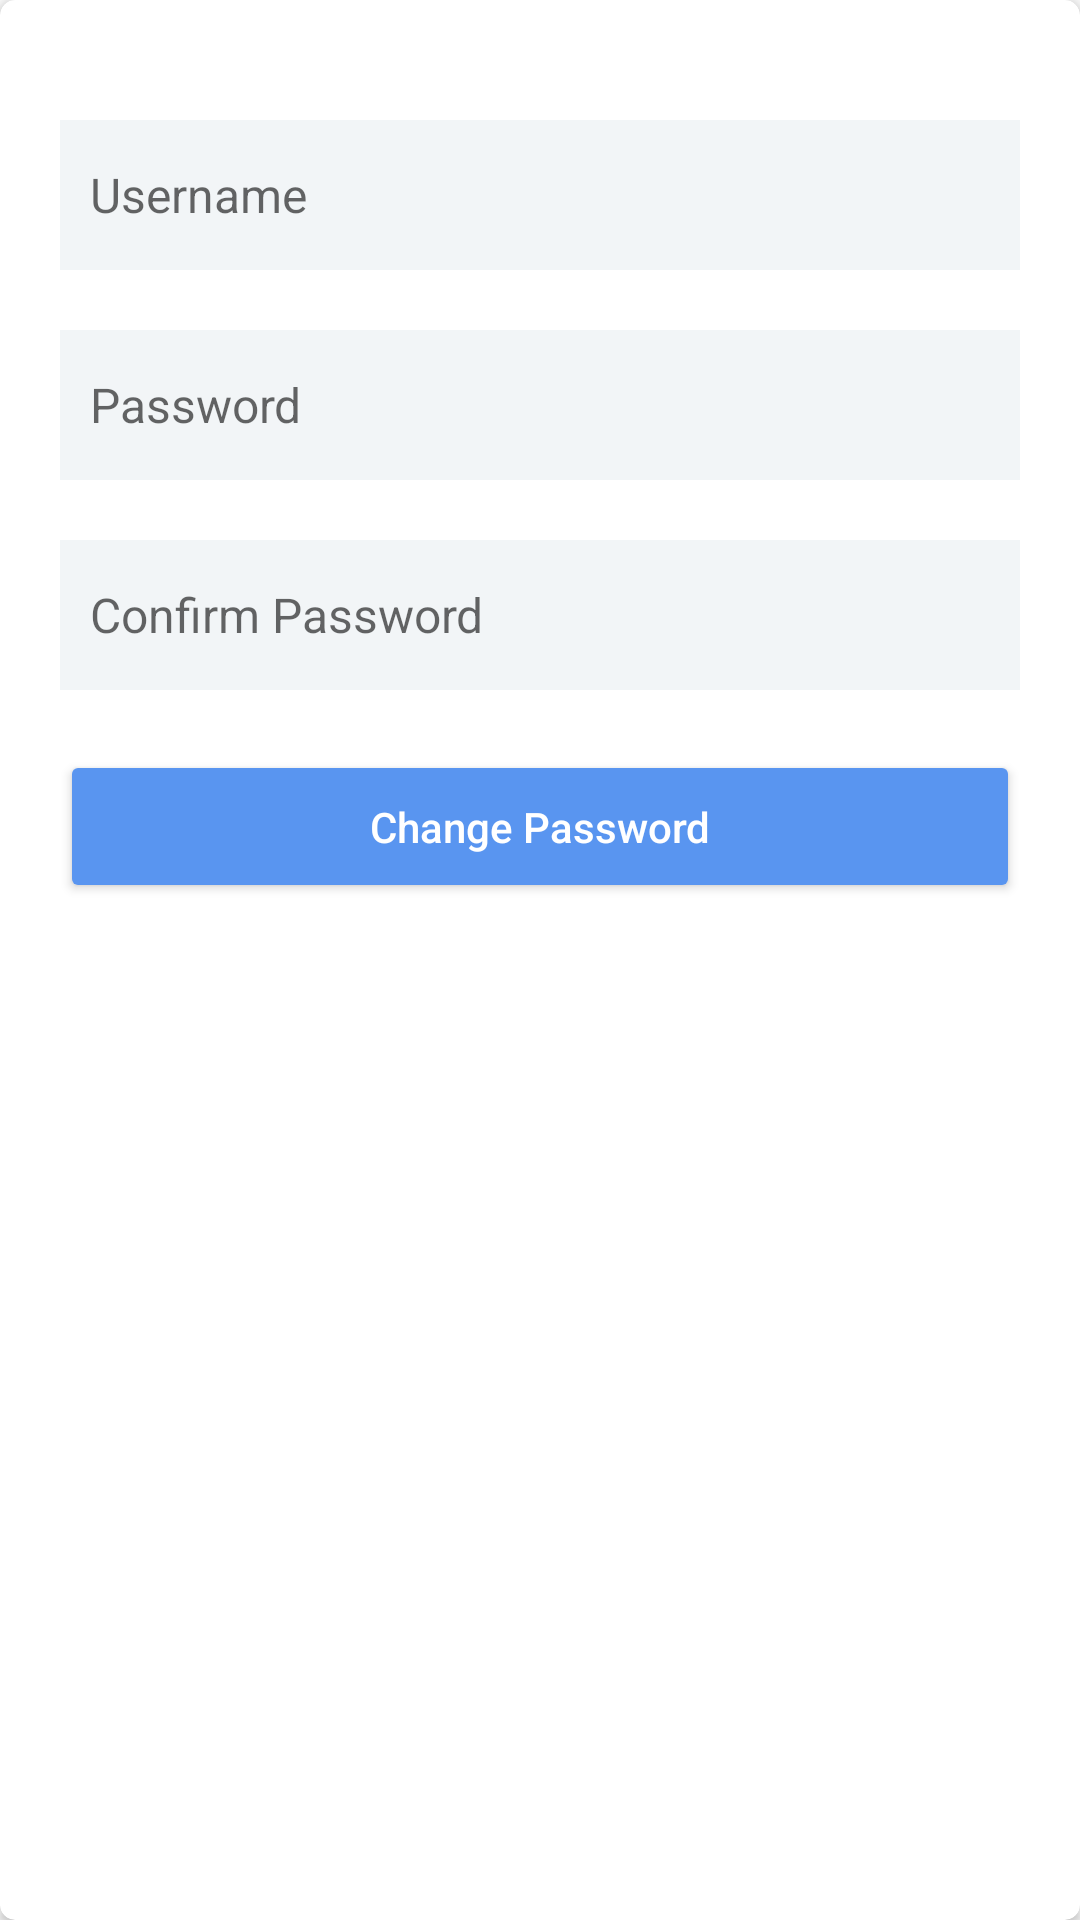

Write the Android layout XML for this screen, with the resource values it uses.
<!-- AndroidManifest.xml: application theme Theme.SimpleHealth -->
<!-- res/layout/fragment_forgot_password.xml -->
<?xml version="1.0" encoding="utf-8"?>
<androidx.cardview.widget.CardView xmlns:android="http://schemas.android.com/apk/res/android"
    xmlns:app="http://schemas.android.com/apk/res-auto"
    style="@style/CardStyle"
    app:cardCornerRadius="@dimen/dimen_5dp"
    app:cardElevation="@dimen/dimen_2dp"
    app:layout_constraintLeft_toLeftOf="parent"
    app:layout_constraintRight_toRightOf="parent">


    <androidx.constraintlayout.widget.ConstraintLayout
        android:layout_width="match_parent"
        android:layout_height="match_parent"
        android:layout_marginLeft="@dimen/dimen_20dp"
        android:layout_marginTop="@dimen/dimen_20dp"
        android:layout_marginRight="@dimen/dimen_20dp"
        android:layout_marginBottom="@dimen/dimen_20dp"
        android:animateLayoutChanges="true">


        <androidx.appcompat.widget.AppCompatEditText
            android:id="@+id/fp_username"
            android:layout_width="0dp"
            android:layout_height="@dimen/dimen_50dp"
            android:layout_marginTop="@dimen/dimen_20dp"
            android:background="@color/secondaryLightColor"
            android:hint="@string/username"
            android:inputType="text"
            android:padding="@dimen/dimen_10dp"
            android:textSize="@dimen/text_size_x_small"
            app:layout_constraintEnd_toEndOf="parent"
            app:layout_constraintStart_toStartOf="parent"
            app:layout_constraintTop_toTopOf="parent" />

        <androidx.appcompat.widget.AppCompatEditText
            android:id="@+id/fp_password"
            android:layout_width="0dp"
            android:layout_height="@dimen/dimen_50dp"
            android:layout_marginTop="@dimen/dimen_20dp"
            android:background="@color/secondaryLightColor"
            android:hint="@string/password"
            android:inputType="textPassword"
            android:padding="@dimen/dimen_10dp"
            android:textSize="@dimen/text_size_x_small"
            app:layout_constraintEnd_toEndOf="parent"
            app:layout_constraintStart_toStartOf="parent"
            app:layout_constraintTop_toBottomOf="@+id/fp_username" />

        <androidx.appcompat.widget.AppCompatEditText
            android:id="@+id/fp_confirmPasswordEt"
            android:layout_width="0dp"
            android:layout_height="@dimen/dimen_50dp"
            android:layout_marginTop="@dimen/dimen_20dp"
            android:background="@color/secondaryLightColor"
            android:hint="@string/confirm_password"
            android:inputType="textPassword"
            android:padding="@dimen/dimen_10dp"
            android:textSize="@dimen/text_size_x_small"
            app:layout_constraintEnd_toEndOf="parent"
            app:layout_constraintStart_toStartOf="parent"
            app:layout_constraintTop_toBottomOf="@+id/fp_password" />

        <com.google.android.material.button.MaterialButton
            android:id="@+id/reset_btn"
            style="@style/ButtonStyle"
            android:layout_width="0dp"
            android:layout_height="wrap_content"
            android:text="@string/change_password"
            app:layout_constraintEnd_toEndOf="parent"
            app:layout_constraintStart_toStartOf="parent"
            app:layout_constraintTop_toBottomOf="@+id/fp_confirmPasswordEt" />

    </androidx.constraintlayout.widget.ConstraintLayout>
</androidx.cardview.widget.CardView>
<!-- resources referenced by this layout -->
<resources>
  <color name="secondaryLightColor">#F2F5F7</color>
  <dimen name="dimen_10dp">10dp</dimen>
  <dimen name="dimen_20dp">20dp</dimen>
  <dimen name="dimen_2dp">2dp</dimen>
  <dimen name="dimen_50dp">50dp</dimen>
  <dimen name="dimen_5dp">5dp</dimen>
  <dimen name="text_size_x_small">16sp</dimen>
  <string name="change_password">Change Password</string>
  <string name="confirm_password">Confirm Password</string>
  <string name="password">Password</string>
  <string name="username">Username</string>
  <style name="ButtonStyle" parent="@style/Widget.AppCompat.Button.Colored">
          <item name="background">?android:selectableItemBackground</item>
          <item name="textAllCaps">false</item>
          <item name="textFillColor">@android:color/white</item>
          <item name="android:layout_marginTop">20dp</item>
          <item name="backgroundTint">@color/primaryColor</item>
      </style>
  <style name="CardStyle">
          <item name="android:layout_width">match_parent</item>
          <item name="android:layout_height">wrap_content</item>
          <item name="android:layout_marginLeft">@dimen/dimen_20dp</item>
          <item name="android:layout_marginTop">@dimen/dimen_40dp</item>
          <item name="android:layout_marginRight">@dimen/dimen_20dp</item>
          <item name="android:textColor">@android:color/black</item>
      </style>
  <style name="Theme.SimpleHealth" parent="Theme.AppCompat.Light.DarkActionBar">
          
          <item name="colorPrimary">@color/primaryColor</item>
          <item name="colorPrimaryVariant">@color/primaryDarkColor</item>
          <item name="colorOnPrimary">@color/primaryTextColor</item>
          
          <item name="colorSecondary">@color/secondaryColor</item>
          <item name="colorSecondaryVariant">@color/secondaryDarkColor</item>
          <item name="colorOnSecondary">@color/secondaryTextColor</item>
          
          <item name="android:statusBarColor" tools:targetApi="l">?attr/colorPrimaryVariant</item>
          
      </style>
  <color name="primaryColor">#5995F0</color>
  <dimen name="dimen_40dp">40dp</dimen>
  <color name="primaryDarkColor">#002554</color>
  <color name="primaryTextColor">#ffffff</color>
  <color name="secondaryColor">#D0D7DA</color>
  <color name="secondaryDarkColor">#53585f</color>
  <color name="secondaryTextColor">#000000</color>
</resources>
